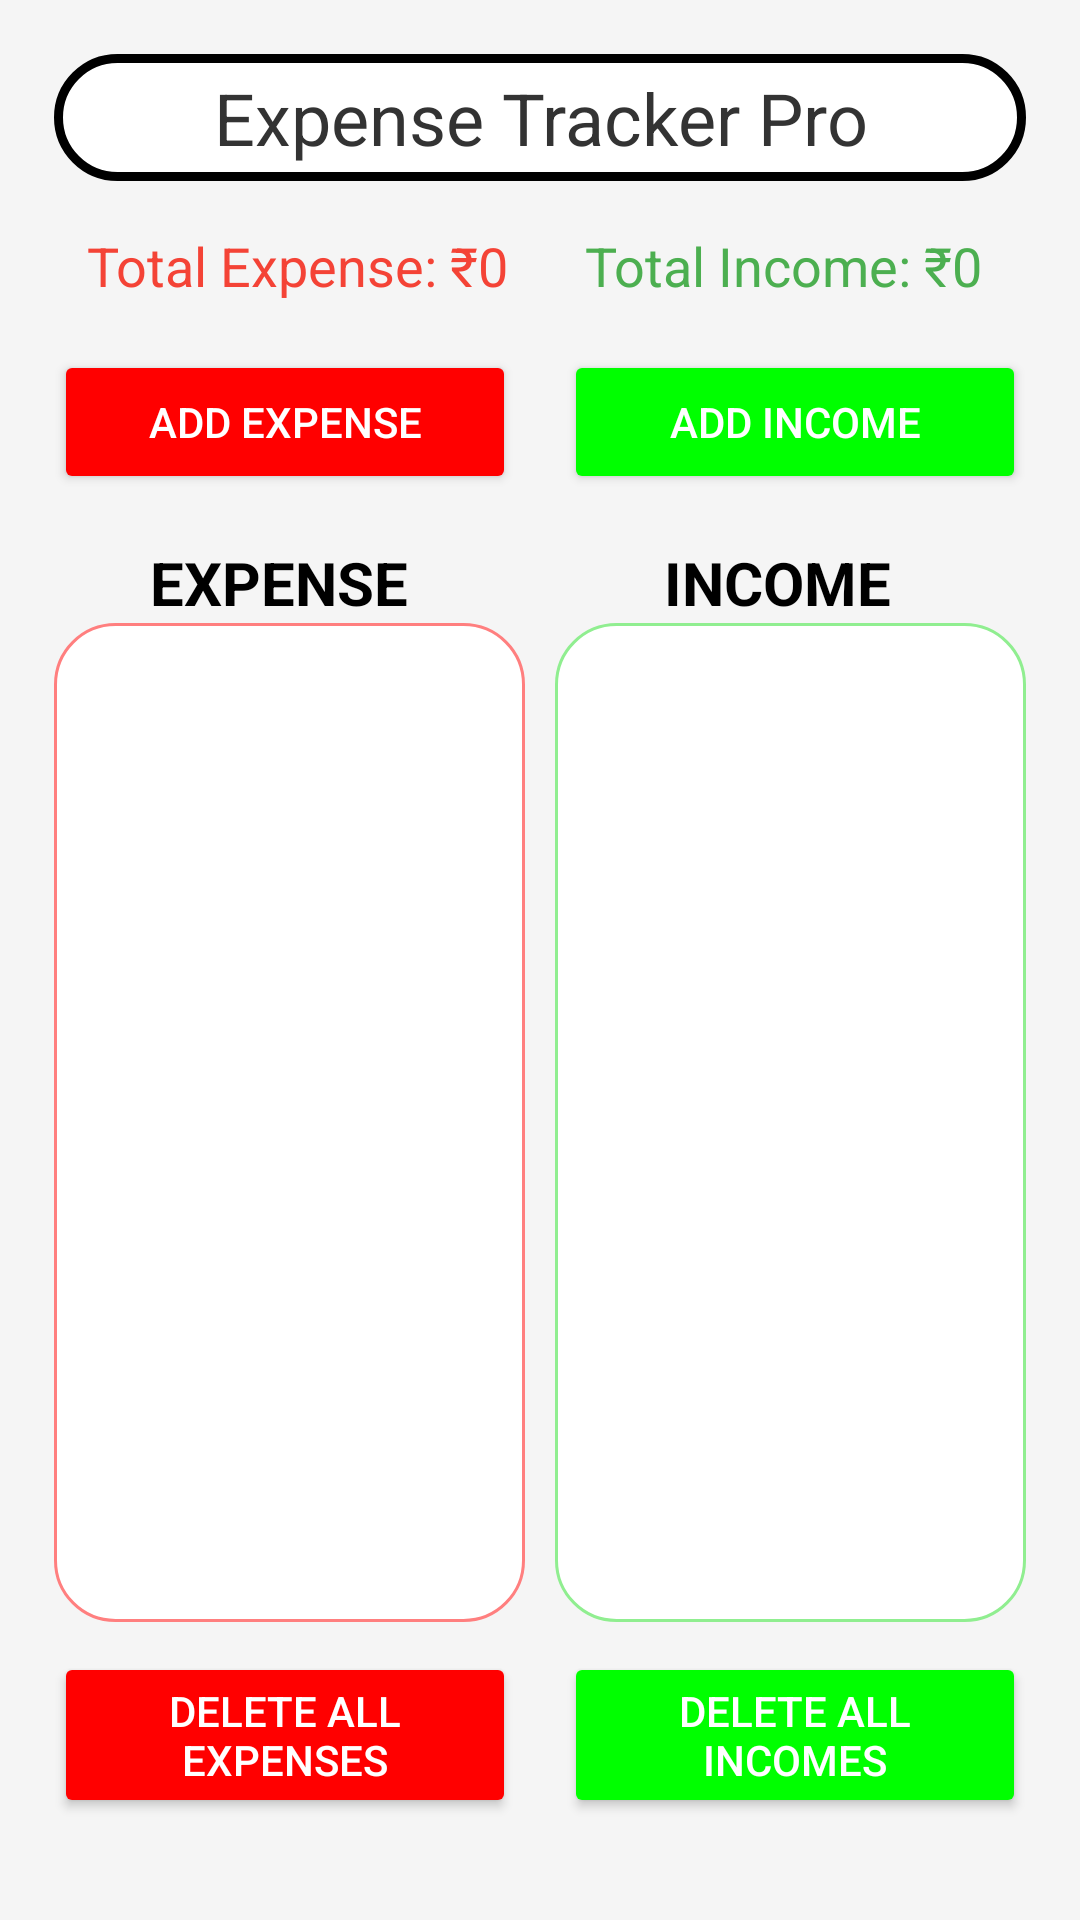

This screen was rendered from an Android layout file. Write that file and the resources it references.
<!-- AndroidManifest.xml: application theme Theme.ExpenseTrackerApp -->
<!-- res/layout/activity_main.xml -->
<?xml version="1.0" encoding="utf-8"?>
<LinearLayout xmlns:android="http://schemas.android.com/apk/res/android"
    android:layout_width="match_parent"
    android:layout_height="match_parent"
    android:orientation="vertical"
    android:gravity="center"
    android:layout_gravity="center"
    android:padding="16dp"
    android:background="@color/background">

    <LinearLayout
        android:layout_width="match_parent"
        android:layout_height="match_parent"
        android:gravity="center"
        android:layout_gravity="center"
        android:orientation="vertical"
        android:padding="2dp">

    <TextView
        android:id="@+id/textViewTitle"
        android:layout_width="match_parent"
        android:layout_height="wrap_content"
        android:text="Expense Tracker Pro"
        android:background="@drawable/layout_bg2"
        android:textSize="24sp"
        android:padding="5dp"
        android:textColor="@color/primaryTextColor"
        android:gravity="center"
        android:layout_marginBottom="16dp" />

    <LinearLayout
        android:layout_width="match_parent"
        android:layout_height="wrap_content"
        android:orientation="horizontal"
        android:layout_marginBottom="16dp">

        <TextView
            android:id="@+id/totalExpenseTextView"
            android:layout_width="0dp"
            android:layout_height="wrap_content"
            android:layout_weight="1"
            android:text="Total Expense: ₹0"
            android:textSize="18sp"
            android:textColor="@color/expenseColor"
            android:gravity="center" />

        <TextView
            android:id="@+id/totalIncomeTextView"
            android:layout_width="0dp"
            android:layout_height="wrap_content"
            android:layout_weight="1"
            android:text="Total Income: ₹0"
            android:textSize="18sp"
            android:textColor="@color/incomeColor"
            android:gravity="center" />
    </LinearLayout>

    <LinearLayout
        android:layout_width="match_parent"
        android:layout_height="wrap_content"
        android:orientation="horizontal"
        android:layout_marginBottom="16dp">

        <Button
            android:id="@+id/addExpenseButton"
            android:layout_width="0dp"
            android:layout_height="wrap_content"
            android:layout_weight="1"
            android:text="Add Expense"
            android:backgroundTint="@color/red"
            android:textColor="@android:color/white"
            android:layout_marginEnd="8dp" />

        <Button
            android:id="@+id/addIncomeButton"
            android:layout_width="0dp"
            android:layout_height="wrap_content"
            android:layout_weight="1"
            android:text="Add Income"
            android:backgroundTint="@color/green"
            android:textColor="@android:color/white"
            android:layout_marginStart="8dp" />
    </LinearLayout>

    <LinearLayout
        android:layout_width="match_parent"
        android:layout_height="wrap_content"
        android:orientation="horizontal">
        <TextView
            android:layout_width="150dp"
            android:layout_height="wrap_content"
            android:text="EXPENSE"
            android:textSize="20sp"
            android:textStyle="bold"
            android:gravity="center"
            android:textColor="@color/black"
            android:layout_marginEnd="8dp"/>

        <TextView
            android:layout_width="150dp"
            android:layout_height="wrap_content"
            android:text="INCOME"
            android:gravity="center"
            android:textSize="20sp"
            android:textStyle="bold"
            android:textColor="@color/black"
            android:layout_marginStart="8dp"/>
    </LinearLayout>

    <LinearLayout
        android:layout_width="match_parent"
        android:layout_height="0dp"
        android:layout_weight="1"
        android:layout_marginBottom="10dp"
        android:orientation="horizontal">

        <ListView
            android:id="@+id/expenseListView"
            android:layout_width="0dp"
            android:layout_height="match_parent"
            android:layout_weight="1"
            android:background="@drawable/layout_bg"
            android:divider="@color/black"
            android:layout_marginEnd="5dp"
            android:dividerHeight="1dp"
            android:padding="8dp" />

        <ListView
            android:id="@+id/incomeListView"
            android:layout_width="0dp"
            android:layout_height="match_parent"
            android:layout_weight="1"
            android:background="@drawable/layout_bg1"
            android:layout_marginStart="5dp"
            android:divider="@color/black"
            android:dividerHeight="1dp"
            android:padding="8dp" />

    </LinearLayout>

    <LinearLayout
        android:layout_width="match_parent"
        android:layout_height="wrap_content"
        android:orientation="horizontal"
        android:layout_marginBottom="16dp">

        <Button
            android:id="@+id/deleteAllExpensesButton"
            android:layout_width="0dp"
            android:layout_height="wrap_content"
            android:layout_weight="1"
            android:backgroundTint="@color/red"
            android:text="Delete All Expenses"
            android:textColor="@android:color/white"
            android:layout_marginEnd="8dp" />

        <Button
            android:id="@+id/deleteAllIncomeButton"
            android:layout_width="0dp"
            android:layout_height="wrap_content"
            android:layout_weight="1"
            android:backgroundTint="@color/green"
            android:text="Delete All Incomes"
            android:textColor="@android:color/white"
            android:layout_marginStart="8dp" />
    </LinearLayout>
</LinearLayout>
</LinearLayout>
<!-- resources referenced by this layout -->
<resources>
  <color name="background">#F5F5F5</color>
  <color name="black">#FF000000</color>
  <color name="expenseColor">#F44336</color>
  <color name="green">#00FF00</color>
  <color name="incomeColor">#4CAF50</color>
  <color name="primaryTextColor">#333333</color>
  <color name="red">#FF0000</color>
  <!-- drawable layout_bg (drawable) -->
  <?xml version="1.0" encoding="UTF-8"?>
  <shape xmlns:android="http://schemas.android.com/apk/res/android">
      <solid android:color="#FFFFFF"/>
      <stroke android:width="1dp" android:color="@color/lightred" />
      <corners android:radius="20dp"/>
      <padding android:left="0dp" android:top="0dp"
          android:right="0dp" android:bottom="0dp" />
  </shape>
  <!-- drawable layout_bg1 (drawable) -->
  <?xml version="1.0" encoding="UTF-8"?>
  <shape xmlns:android="http://schemas.android.com/apk/res/android">
      <solid android:color="#FFFFFF"/>
      <stroke android:width="1dp" android:color="@color/lightgreen" />
      <corners android:radius="20dp"/>
      <padding android:left="0dp" android:top="0dp"
          android:right="0dp" android:bottom="0dp" />
  </shape>
  <!-- drawable layout_bg2 (drawable) -->
  <?xml version="1.0" encoding="UTF-8"?>
  <shape xmlns:android="http://schemas.android.com/apk/res/android">
      <solid android:color="#FFFFFF"/>
      <stroke android:width="3dp" android:color="@color/black" />
      <corners android:radius="40dp"/>
      <padding android:left="0dp" android:top="0dp"
          android:right="0dp" android:bottom="0dp" />
  </shape>
  <style name="Theme.ExpenseTrackerApp" parent="Base.Theme.ExpenseTrackerApp" />
  <color name="lightred">#FF7F7F</color>
  <color name="lightgreen">#90EE90</color>
  <style name="Base.Theme.ExpenseTrackerApp" parent="Theme.Material3.DayNight.NoActionBar">
          
          
      </style>
</resources>
